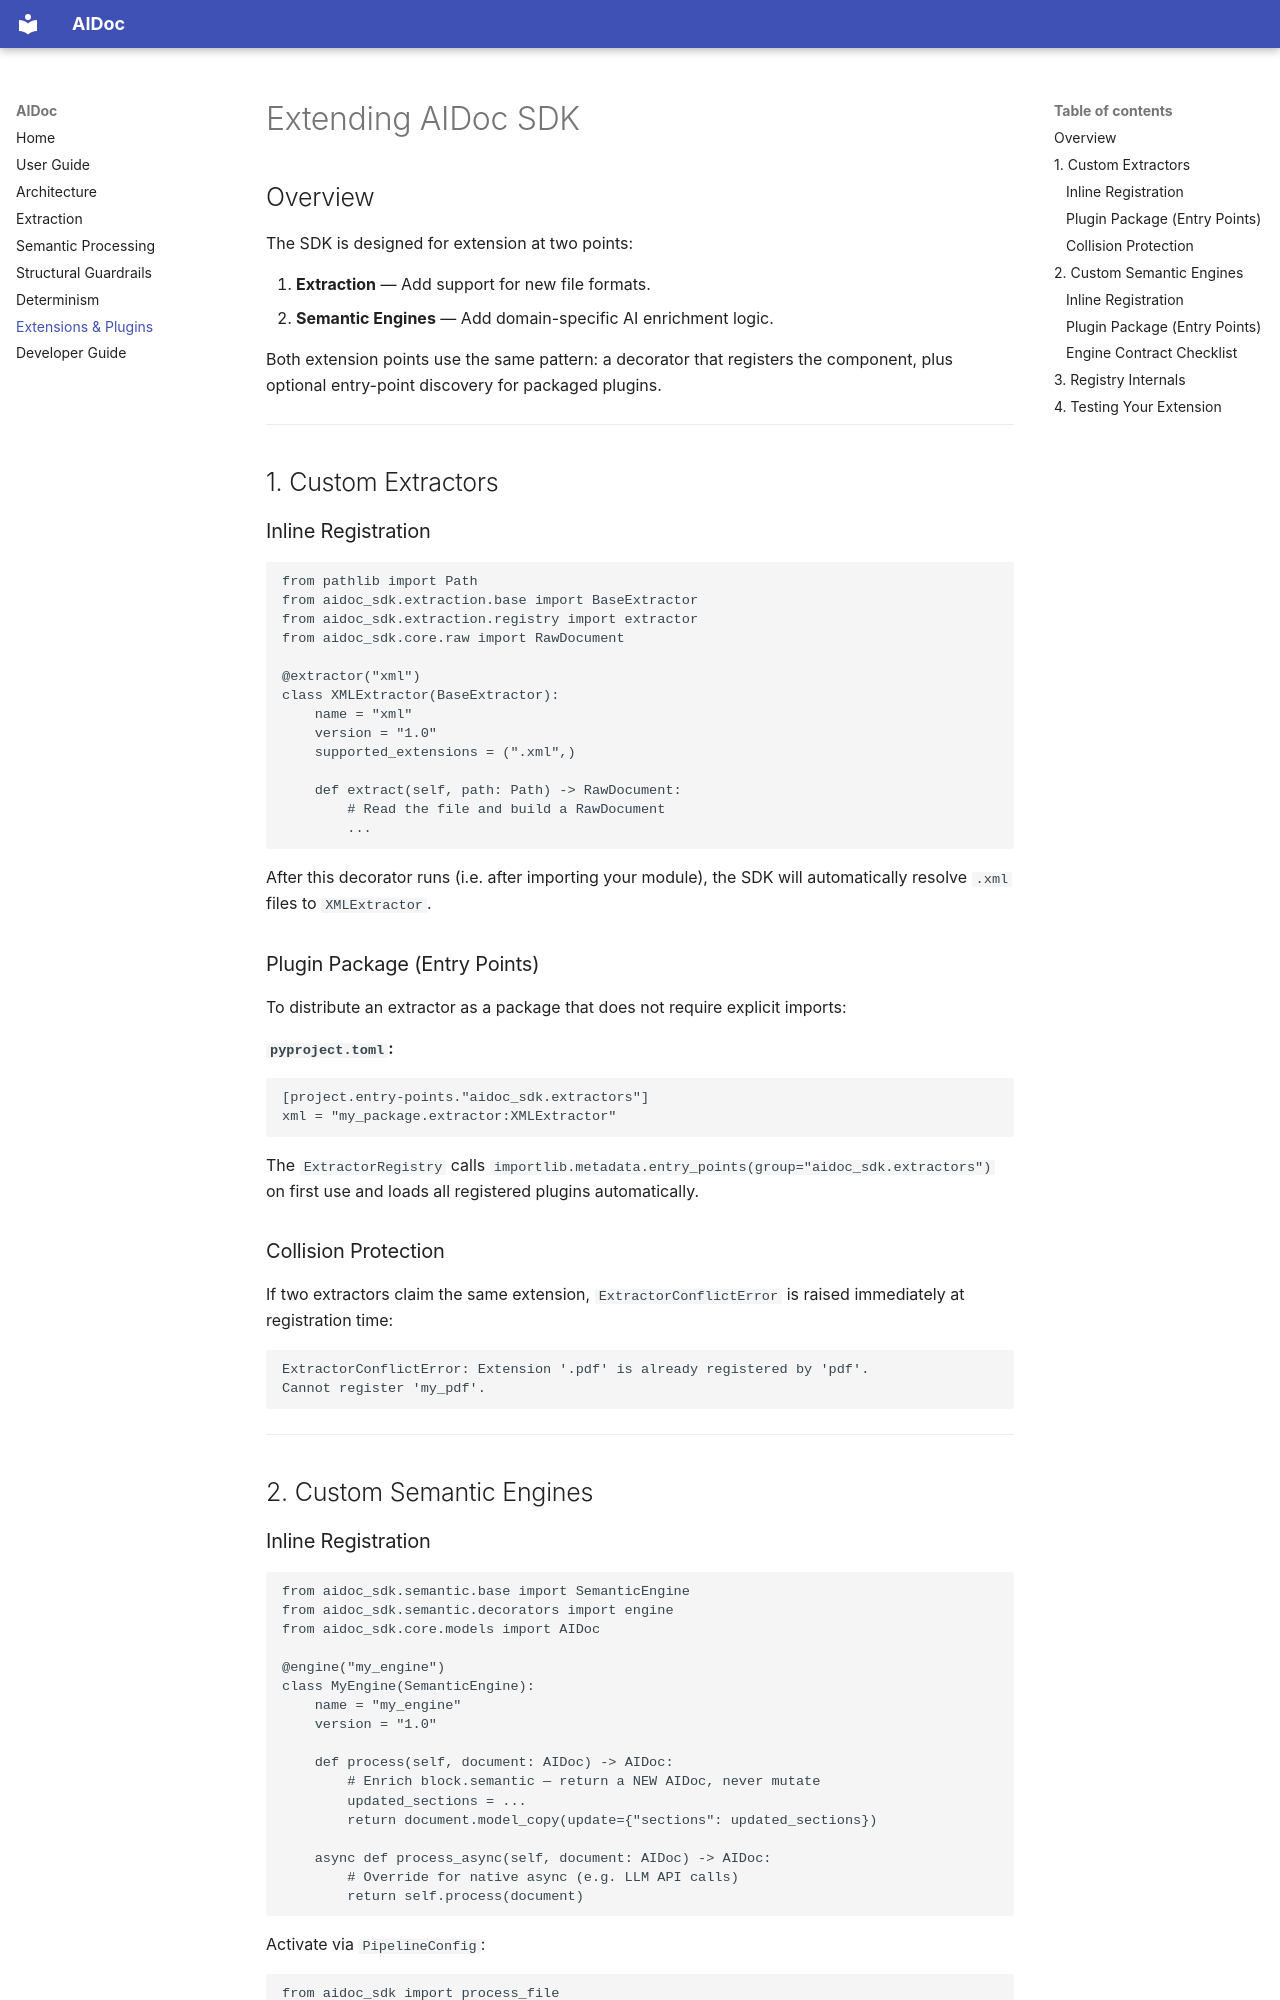

repository: meegaan/aidoc-sdk · page: extensions/index.html · generator: mkdocs

# Extending AIDoc SDK

## Overview

The SDK is designed for extension at two points:

1. **Extraction** — Add support for new file formats.
2. **Semantic Engines** — Add domain-specific AI enrichment logic.

Both extension points use the same pattern: a decorator that registers the component, plus optional entry-point discovery for packaged plugins.

---

## 1. Custom Extractors

### Inline Registration

```python
from pathlib import Path
from aidoc_sdk.extraction.base import BaseExtractor
from aidoc_sdk.extraction.registry import extractor
from aidoc_sdk.core.raw import RawDocument

@extractor("xml")
class XMLExtractor(BaseExtractor):
    name = "xml"
    version = "1.0"
    supported_extensions = (".xml",)

    def extract(self, path: Path) -> RawDocument:
        # Read the file and build a RawDocument
        ...
```

After this decorator runs (i.e. after importing your module), the SDK will automatically resolve `.xml` files to `XMLExtractor`.

### Plugin Package (Entry Points)

To distribute an extractor as a package that does not require explicit imports:

**`pyproject.toml`:**
```toml
[project.entry-points."aidoc_sdk.extractors"]
xml = "my_package.extractor:XMLExtractor"
```

The `ExtractorRegistry` calls `importlib.metadata.entry_points(group="aidoc_sdk.extractors")` on first use and loads all registered plugins automatically.

### Collision Protection

If two extractors claim the same extension, `ExtractorConflictError` is raised immediately at registration time:

```
ExtractorConflictError: Extension '.pdf' is already registered by 'pdf'.
Cannot register 'my_pdf'.
```

---

## 2. Custom Semantic Engines
